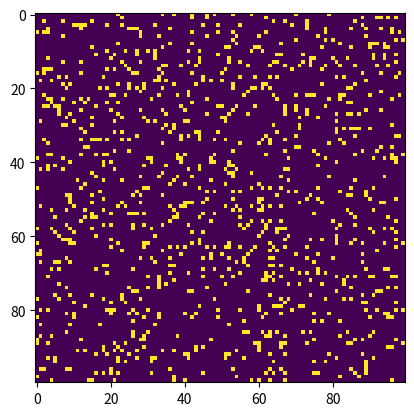

Write Python code to recreate this figure.
import numpy as np
import matplotlib.pyplot as plt
import matplotlib.animation as animation

class GameOfLife:
  def __init__(self, size, updateInterval):
    LIFE = 255
    DEATH = 0
    self.vals = [LIFE, DEATH]

    self.size = size
    self.updateInterval = updateInterval
    self.grid = self.generateGrid(self.size, self.vals)

    self.animate(self.grid, size)

  def generateGrid(self, size, vals):
    return np.random.choice(vals, size*size, p=[0.1, 0.9]).reshape(size, size)

  def animate(self, grid, size):
    figure, axis = plt.subplots()
    image = axis.imshow(grid, interpolation='nearest')
    animationObj = animation.FuncAnimation(figure, self.update,
                                  fargs=(image, grid, size),
                                  interval=self.updateInterval)

    plt.show()

  def update(self, _, image, grid, size):
    # copy grid since we require 8 neighbors
    # for calculation and we go line by line
    tempGrid = grid.copy()
    for i in range(size):
      for j in range(size):
        # compute 8-neghbor sum
        neighborSum = int((grid[i, (j-1) % size] + grid[i, (j+1) % size] +
                     grid[(i-1) % size, j] + grid[(i+1) % size, j] +
                     grid[(i-1) % size, (j-1) % size] + grid[(i-1) % size, (j+1) % size] +
                     grid[(i+1) % size, (j-1) % size] + grid[(i+1) % size, (j+1) % size]) / 255)

        # apply Conway's rules
        if grid[i, j] == self.vals[0]:
          if (neighborSum < 2) or (neighborSum > 3):
            tempGrid[i, j] = self.vals[1]
        else:
          if neighborSum == 3:
            tempGrid[i, j] = self.vals[0]

    grid[:] = tempGrid[:]
    image.set_data(grid)

    return image

GameOfLife(100, 50)
